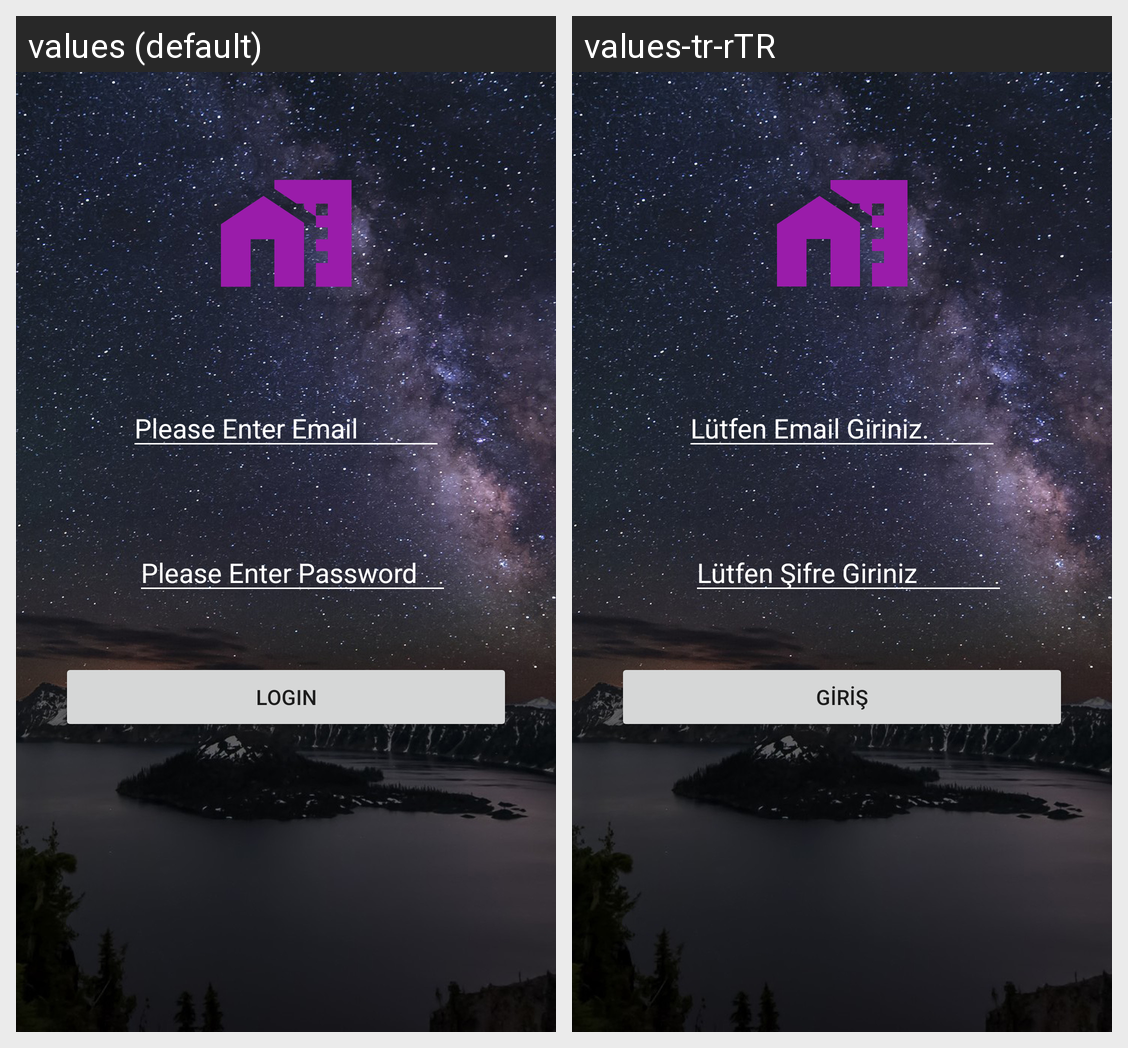

Locale-by-locale string values for the Android screen shown in this grid:
Android screen res/layout/activity_main.xml rendered under 2 locales, left to right: values (default), values-tr-rTR. Device: Nexus 5 (rendered at 1080×1920; each locale shown at half size, 540×960, under a caption strip naming it); theme Theme.EvdeIs.
Strings drawn on this screen, with the default value and each locale's value (text and hints the layout hard-codes, and strings that could not be matched under every locale, appear in the picture but are not listed):

email
  values: Please Enter Email
  values-tr-rTR: Lütfen Email Giriniz.

password
  values: Please Enter Password
  values-tr-rTR: Lütfen Şifre Giriniz

buton_login
  values: LOGIN
  values-tr-rTR: GİRİŞ
